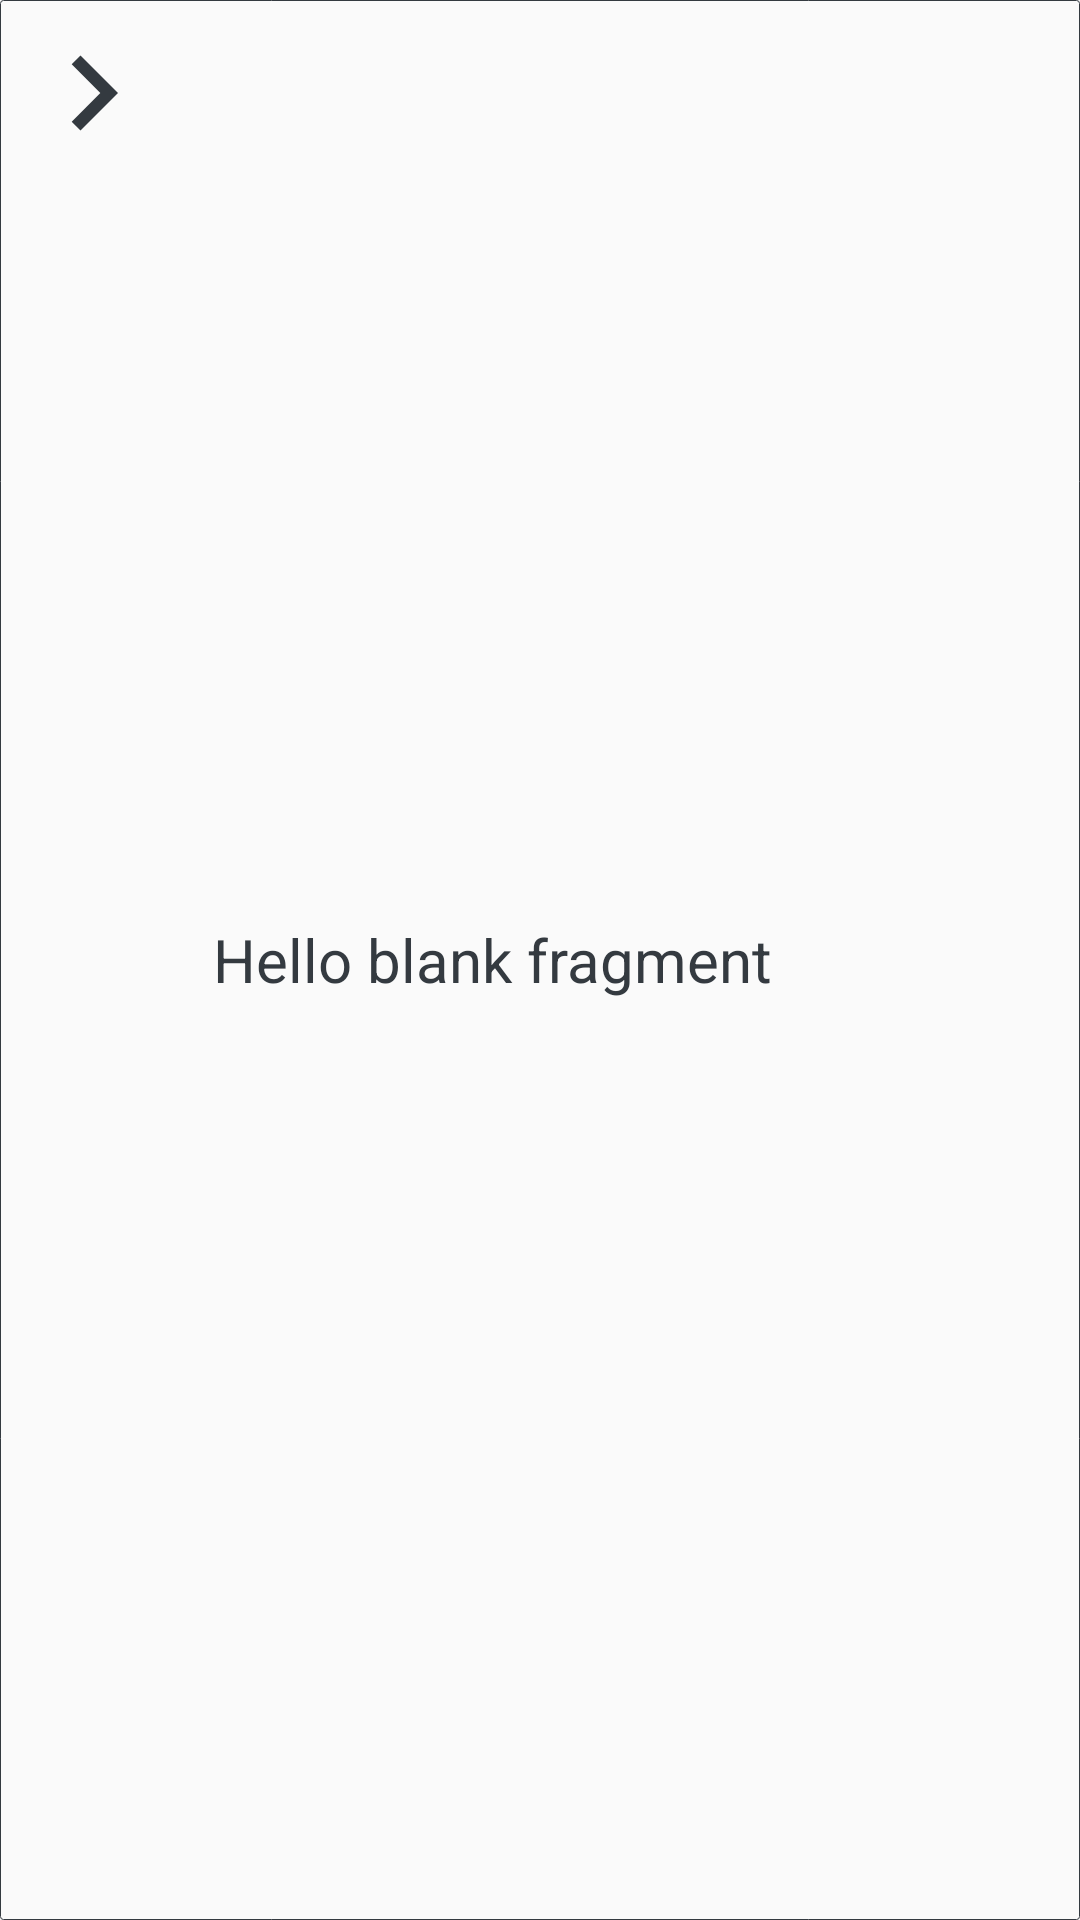

Android layout source for this screen:
<!-- AndroidManifest.xml: application theme AppTheme -->
<!-- res/layout/cat_item.xml -->
<?xml version="1.0" encoding="utf-8"?>
<LinearLayout xmlns:android="http://schemas.android.com/apk/res/android"
    android:orientation="horizontal"
    android:layout_width="match_parent"
    android:background="@drawable/border"
    android:layout_margin="4dp"
    android:padding="6dp"
    android:id="@+id/category_item"
    android:layout_height="wrap_content">
<ImageView
    android:layout_width="50dp"
    android:layout_height="50dp"
    android:src="@drawable/right"
    android:tint="@color/colorPrimary"
    />
    <TextView
        android:id="@+id/category"
        android:layout_width="match_parent"
        android:layout_height="match_parent"
        android:text="@string/hello_blank_fragment"
        android:textSize="20sp"
        android:gravity="center_vertical"
        android:paddingLeft="15dp"
        android:textColor="@color/colorPrimary"/>
</LinearLayout>
<!-- resources referenced by this layout -->
<resources>
  <color name="colorPrimary">#343a40</color>
  <!-- drawable border (drawable) -->
  <?xml version="1.0" encoding="utf-8"?>
  <shape xmlns:android="http://schemas.android.com/apk/res/android"
      android:shape="rectangle">
      <stroke android:color="@color/colorPrimary"
          android:width="1px"/>
      <corners android:radius="1dp"/>
  </shape>
  <!-- drawable right (drawable) -->
  <vector android:height="24dp" android:tint="#E9ECEF"
      android:viewportHeight="24.0" android:viewportWidth="24.0"
      android:width="24dp" xmlns:android="http://schemas.android.com/apk/res/android">
      <path android:fillColor="#FF000000" android:pathData="M10,6L8.59,7.41 13.17,12l-4.58,4.59L10,18l6,-6z"/>
  </vector>
  <string name="hello_blank_fragment">Hello blank fragment</string>
  <style name="AppTheme" parent="Theme.AppCompat.Light.DarkActionBar">
          
          <item name="colorPrimary">@color/colorPrimary</item>
          <item name="colorPrimaryDark">@color/colorPrimaryDark</item>
          <item name="colorAccent">@color/colorAccent</item>
      </style>
  <color name="colorPrimaryDark">#343a40</color>
  <color name="colorAccent">#e9ecef</color>
</resources>
